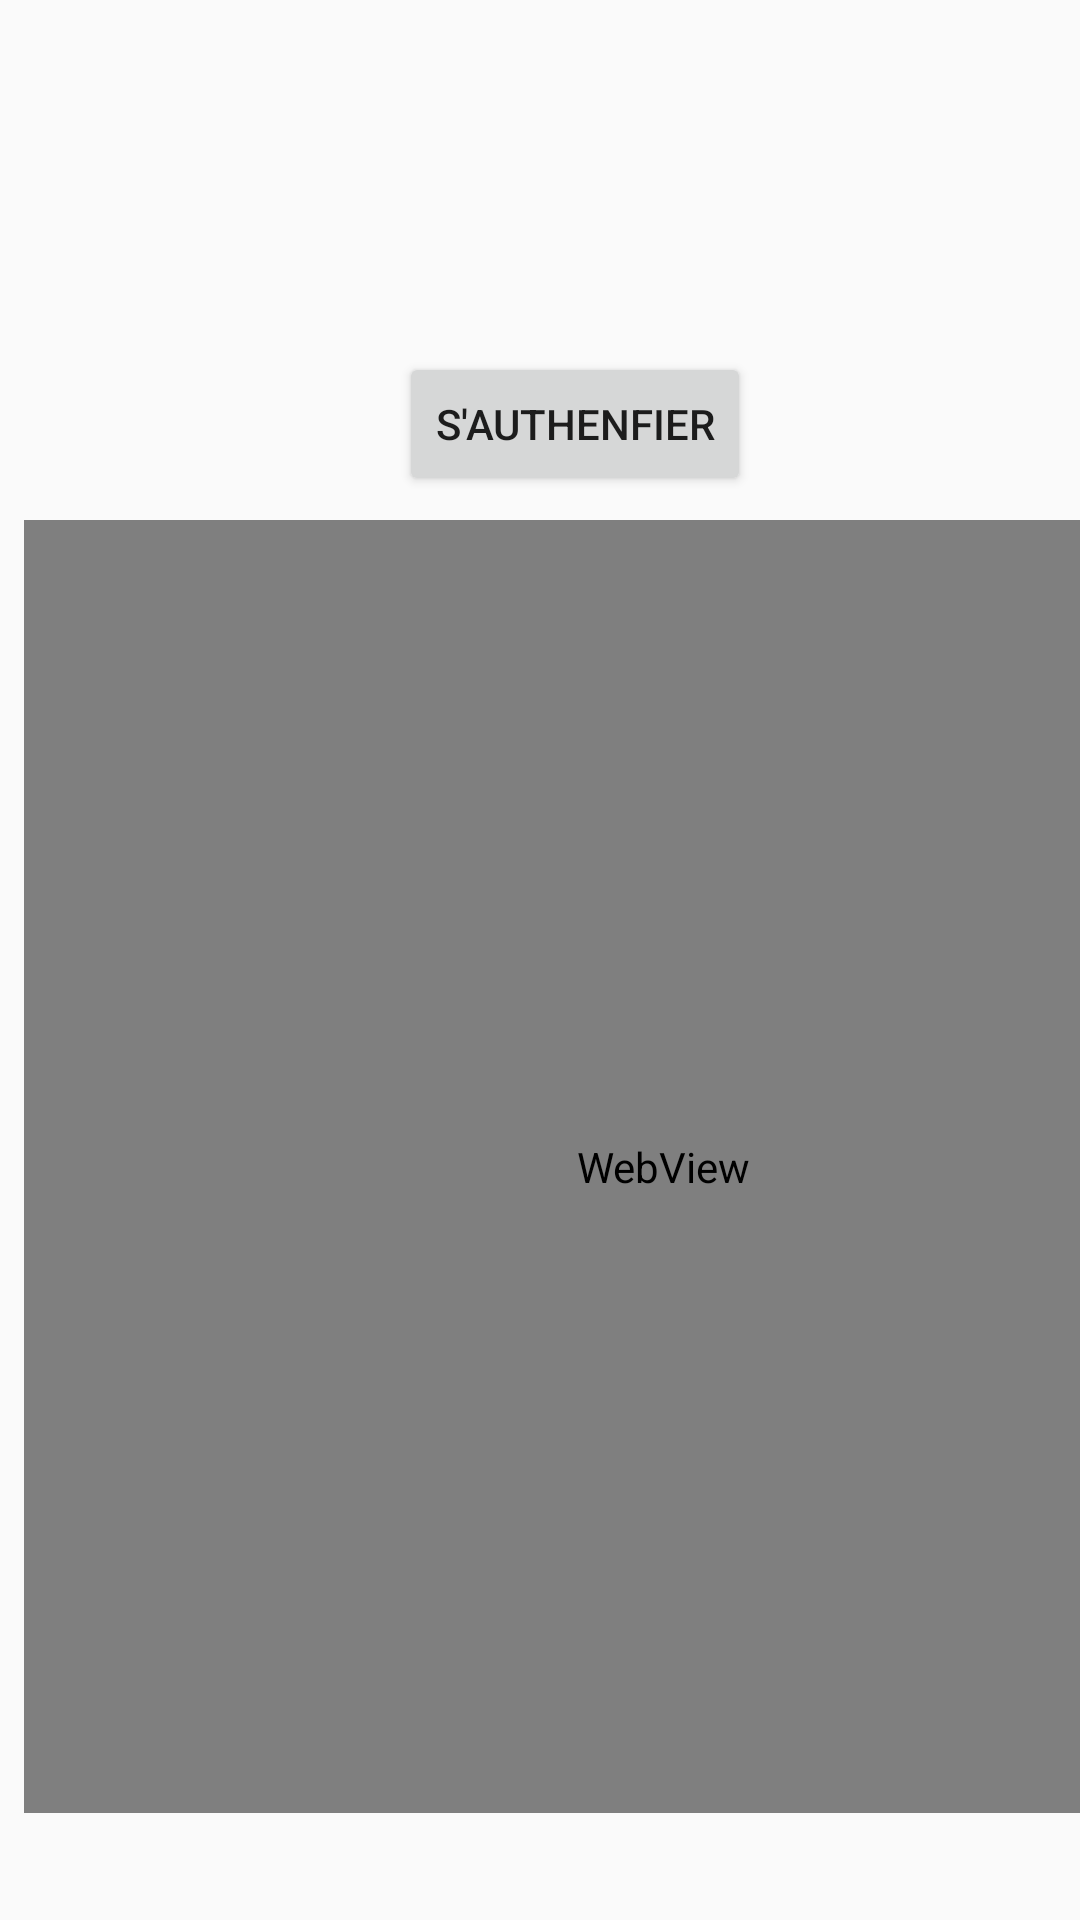

Write the Android layout XML for this screen, with the resource values it uses.
<!-- AndroidManifest.xml: application theme Theme.AppCompat.DayNight.NoActionBar -->
<!-- res/layout/connection_fragment.xml -->
<?xml version="1.0" encoding="utf-8"?>
<android.support.constraint.ConstraintLayout xmlns:android="http://schemas.android.com/apk/res/android"
    xmlns:app="http://schemas.android.com/apk/res-auto"
    xmlns:tools="http://schemas.android.com/tools"
    android:id="@+id/frameLayout"
    android:layout_width="395dp"
    android:layout_height="684dp"
    tools:context=".ConnectionFragment"
    tools:layout_editor_absoluteX="8dp"
    tools:layout_editor_absoluteY="39dp">

    

    <Button
        android:id="@+id/buttonAuth"
        android:layout_width="wrap_content"
        android:layout_height="wrap_content"
        android:layout_marginStart="8dp"
        android:layout_marginLeft="8dp"
        android:layout_marginTop="8dp"
        android:layout_marginEnd="8dp"
        android:layout_marginRight="8dp"
        android:layout_marginBottom="8dp"
        android:text="s'authenfier"
        app:layout_constraintBottom_toTopOf="@+id/webView2"
        app:layout_constraintEnd_toEndOf="parent"
        app:layout_constraintHorizontal_bias="0.551"
        app:layout_constraintStart_toStartOf="parent"
        app:layout_constraintTop_toTopOf="parent"
        app:layout_constraintVertical_bias="1.0" />

    <WebView
        android:id="@+id/webView2"
        android:layout_width="426dp"
        android:layout_height="431dp"
        android:layout_marginStart="8dp"
        android:layout_marginLeft="8dp"
        android:layout_marginEnd="8dp"
        android:layout_marginRight="8dp"
        android:layout_marginBottom="4dp"
        app:layout_constraintBottom_toBottomOf="parent"
        app:layout_constraintEnd_toEndOf="parent"
        app:layout_constraintHorizontal_bias="0.0"
        app:layout_constraintStart_toStartOf="parent"
        app:layout_constraintTop_toTopOf="parent"
        app:layout_constraintVertical_bias="0.846" />

</android.support.constraint.ConstraintLayout>
<!-- resources referenced by this layout -->
<resources>

</resources>
